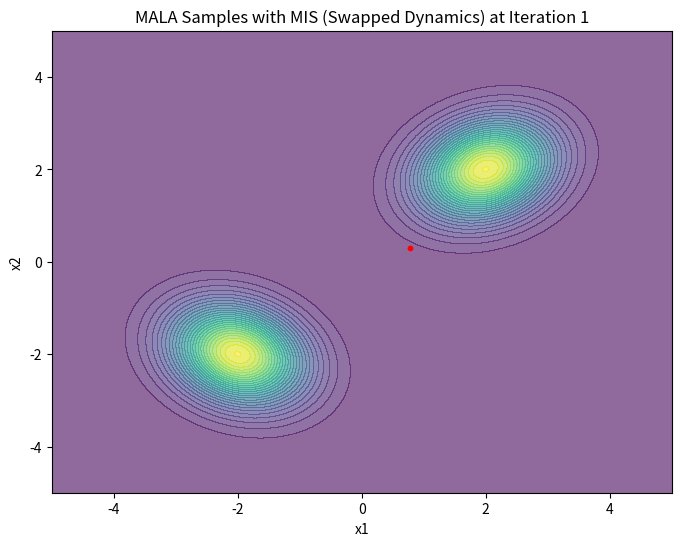
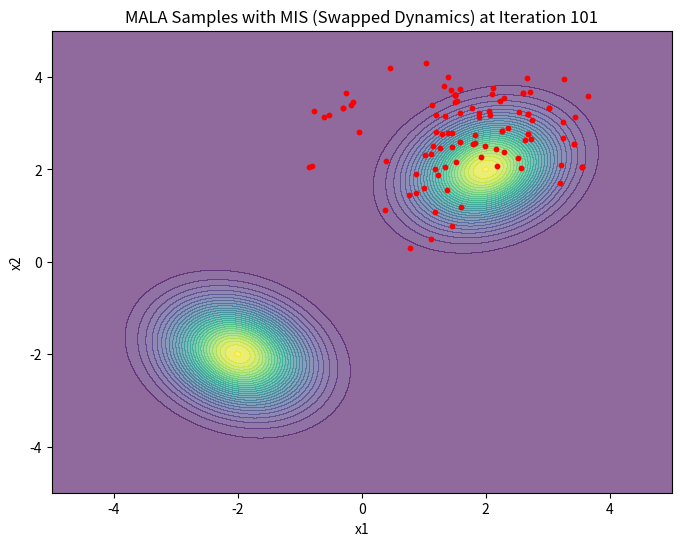
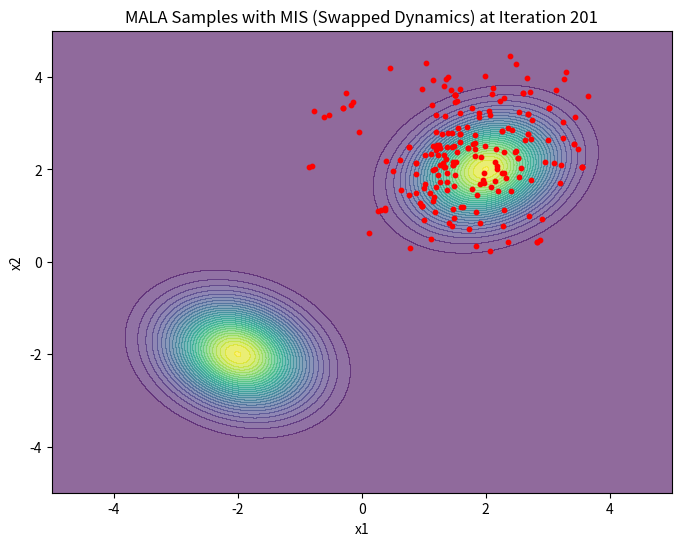
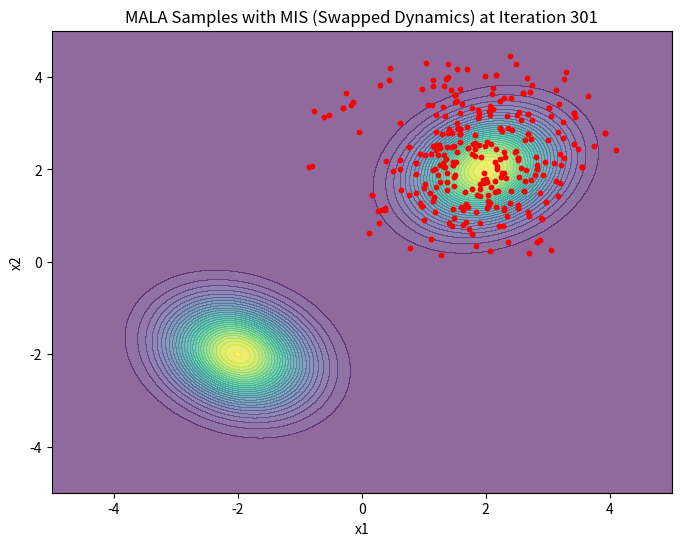
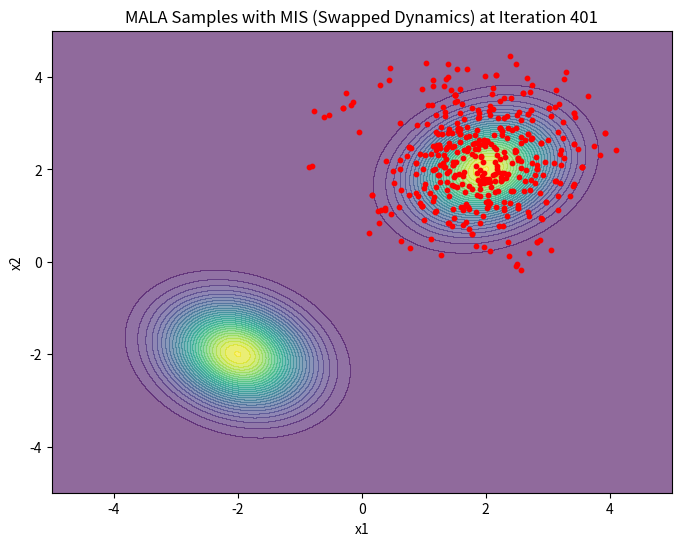
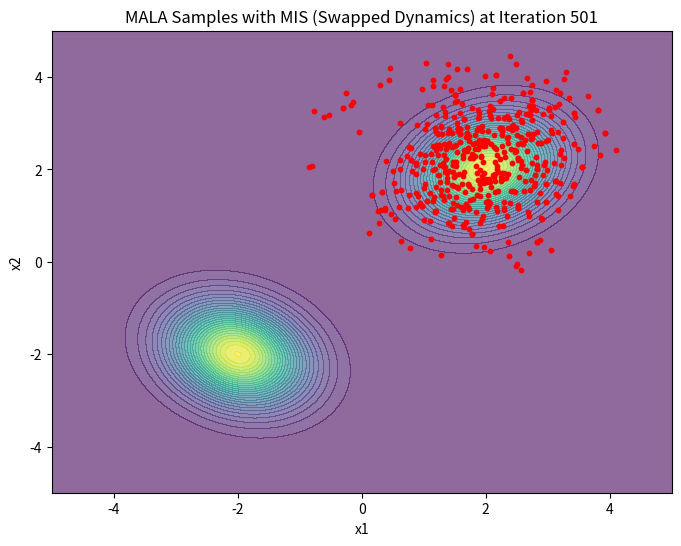
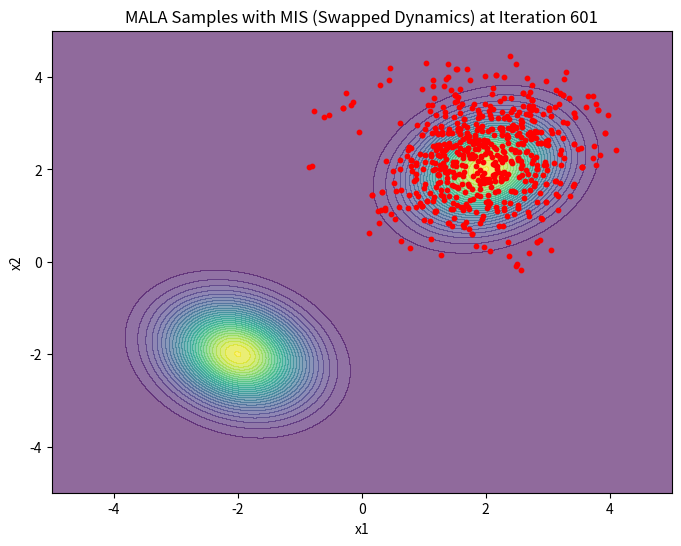
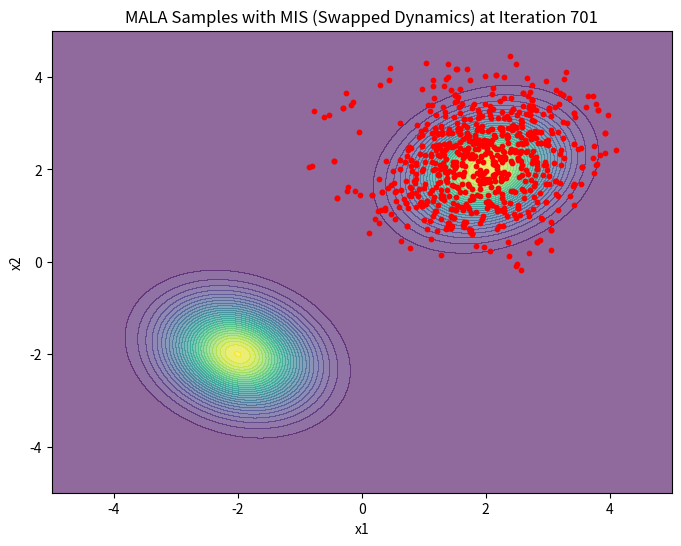
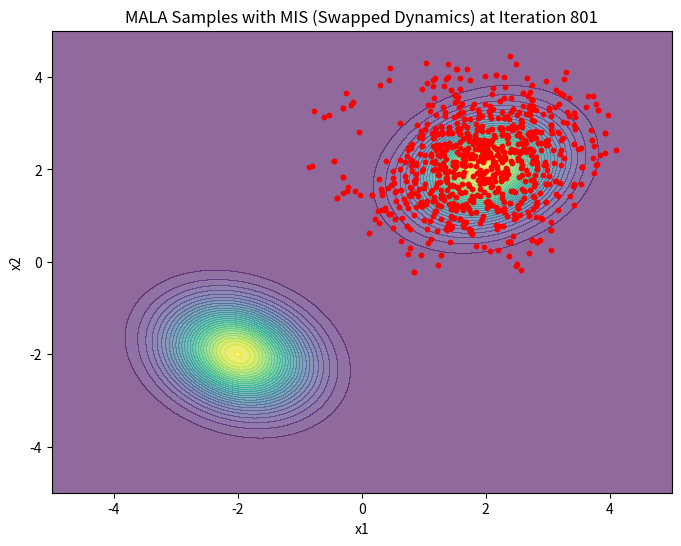
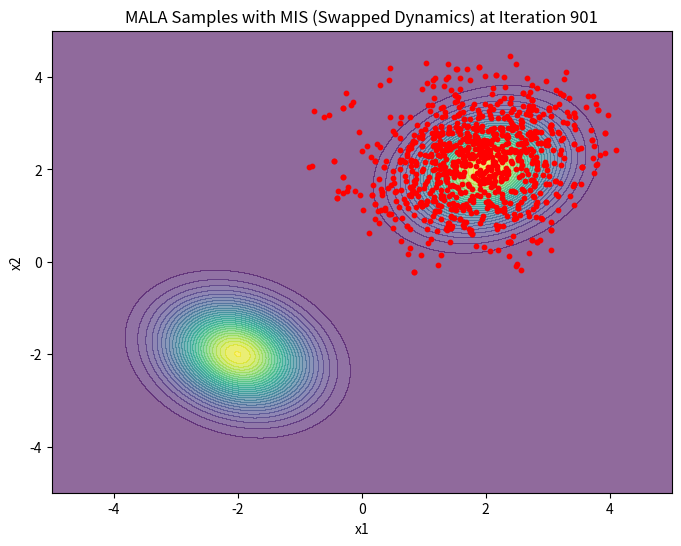
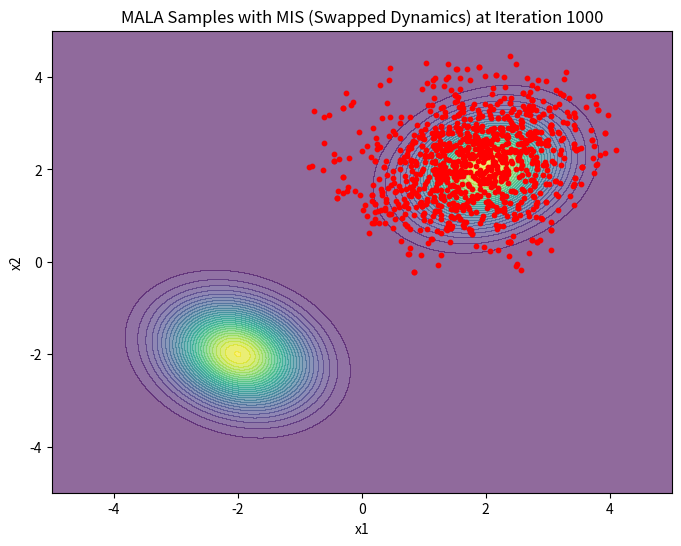

The matplotlib source for these figures, in order:
import numpy as np
import matplotlib.pyplot as plt
from scipy.integrate import odeint
from scipy.stats import multivariate_normal

# Define the target distribution: a 2D Gaussian mixture
def target_distribution(x):
    mean1, cov1 = np.array([2, 2]), np.array([[0.5, 0.1], [0.1, 0.5]])
    mean2, cov2 = np.array([-2, -2]), np.array([[0.5, -0.1], [-0.1, 0.5]])
    pdf1 = multivariate_normal.pdf(x, mean=mean1, cov=cov1)
    pdf2 = multivariate_normal.pdf(x, mean=mean2, cov=cov2)
    return 0.5 * pdf1 + 0.5 * pdf2

# Gradient of the log target distribution
def grad_log_p(x):
    mean1, cov1 = np.array([2, 2]), np.array([[0.5, 0.1], [0.1, 0.5]])
    mean2, cov2 = np.array([-2, -2]), np.array([[0.5, -0.1], [-0.1, 0.5]])
    
    pdf1 = multivariate_normal.pdf(x, mean=mean1, cov=cov1)
    pdf2 = multivariate_normal.pdf(x, mean=mean2, cov=cov2)
    
    grad1 = -np.linalg.inv(cov1) @ (x - mean1)
    grad2 = -np.linalg.inv(cov2) @ (x - mean2)
    
    grad = 0.5 * (grad1 * pdf1 + grad2 * pdf2) / (pdf1 + pdf2)
    return grad

# Fast dynamics: Gradient of the log target distribution
def fast_dynamics(y, t):
    """Fast dynamics: Gradient of the log target distribution."""
    return grad_log_p(y)

# Slow dynamics: Random noise
def random_noise_step(current_position, step_size):
    """Slow component: Random noise."""
    return current_position + step_size * np.random.randn(*current_position.shape)

# MIS-integrated MALA step with swapped dynamics
def mala_step_mis_swapped(current_position, step_size, dt_fast=0.01, dt_slow=0.1):
    # Fast dynamics: Integrate gradient over finer time steps
    t_fast = np.arange(0, dt_slow, dt_fast)
    gradient_trajectory = odeint(fast_dynamics, current_position, t_fast)
    gradient_update = gradient_trajectory[-1]  # Final value after integration

    # Slow dynamics: Random noise
    noise_update = random_noise_step(gradient_update, step_size)
    
    # Metropolis-Hastings acceptance step
    current_log_prob = np.log(target_distribution(current_position) + 1e-9)
    proposal_log_prob = np.log(target_distribution(noise_update) + 1e-9)
    
    # Transition probabilities
    proposal_to_current = -np.sum((current_position - gradient_update)**2) / (2 * step_size**2)
    current_to_proposal = -np.sum((noise_update - gradient_update)**2) / (2 * step_size**2)
    
    # Compute acceptance probability
    acceptance_prob = np.exp(proposal_log_prob - current_log_prob + proposal_to_current - current_to_proposal)
    
    if np.random.rand() < acceptance_prob:
        return noise_update
    else:
        return current_position

# Visualization function
def plot_particles(samples, target_distribution, iteration):
    plt.figure(figsize=(8, 6))
    # Plot the target distribution
    x, y = np.mgrid[-5:5:.01, -5:5:.01]
    pos = np.dstack((x, y))
    plt.contourf(x, y, target_distribution(pos), levels=30, cmap='viridis', alpha=0.6)
    
    # Plot the samples
    plt.scatter(samples[:, 0], samples[:, 1], color='red', s=10)
    plt.title(f'MALA Samples with MIS (Swapped Dynamics) at Iteration {iteration}')
    plt.xlim(-5, 5)
    plt.ylim(-5, 5)
    plt.xlabel('x1')
    plt.ylabel('x2')
    plt.show()

# Initialize samples from a Gaussian distribution
np.random.seed(42)
num_samples = 100
samples = np.random.randn(num_samples, 2)

# Perform MALA sampling with MIS and swapped dynamics
num_iterations = 1000
step_size = 0.5
dt_fast = 0.01  # Fast dynamics timestep
dt_slow = 0.1   # Slow dynamics timestep
mala_samples = []

current_position = samples[0]

# Sampling loop
for i in range(num_iterations):
    current_position = mala_step_mis_swapped(current_position, step_size, dt_fast, dt_slow)
    mala_samples.append(current_position)
    if i % 100 == 0 or i == num_iterations - 1:
        plot_particles(np.array(mala_samples), target_distribution, i + 1)
